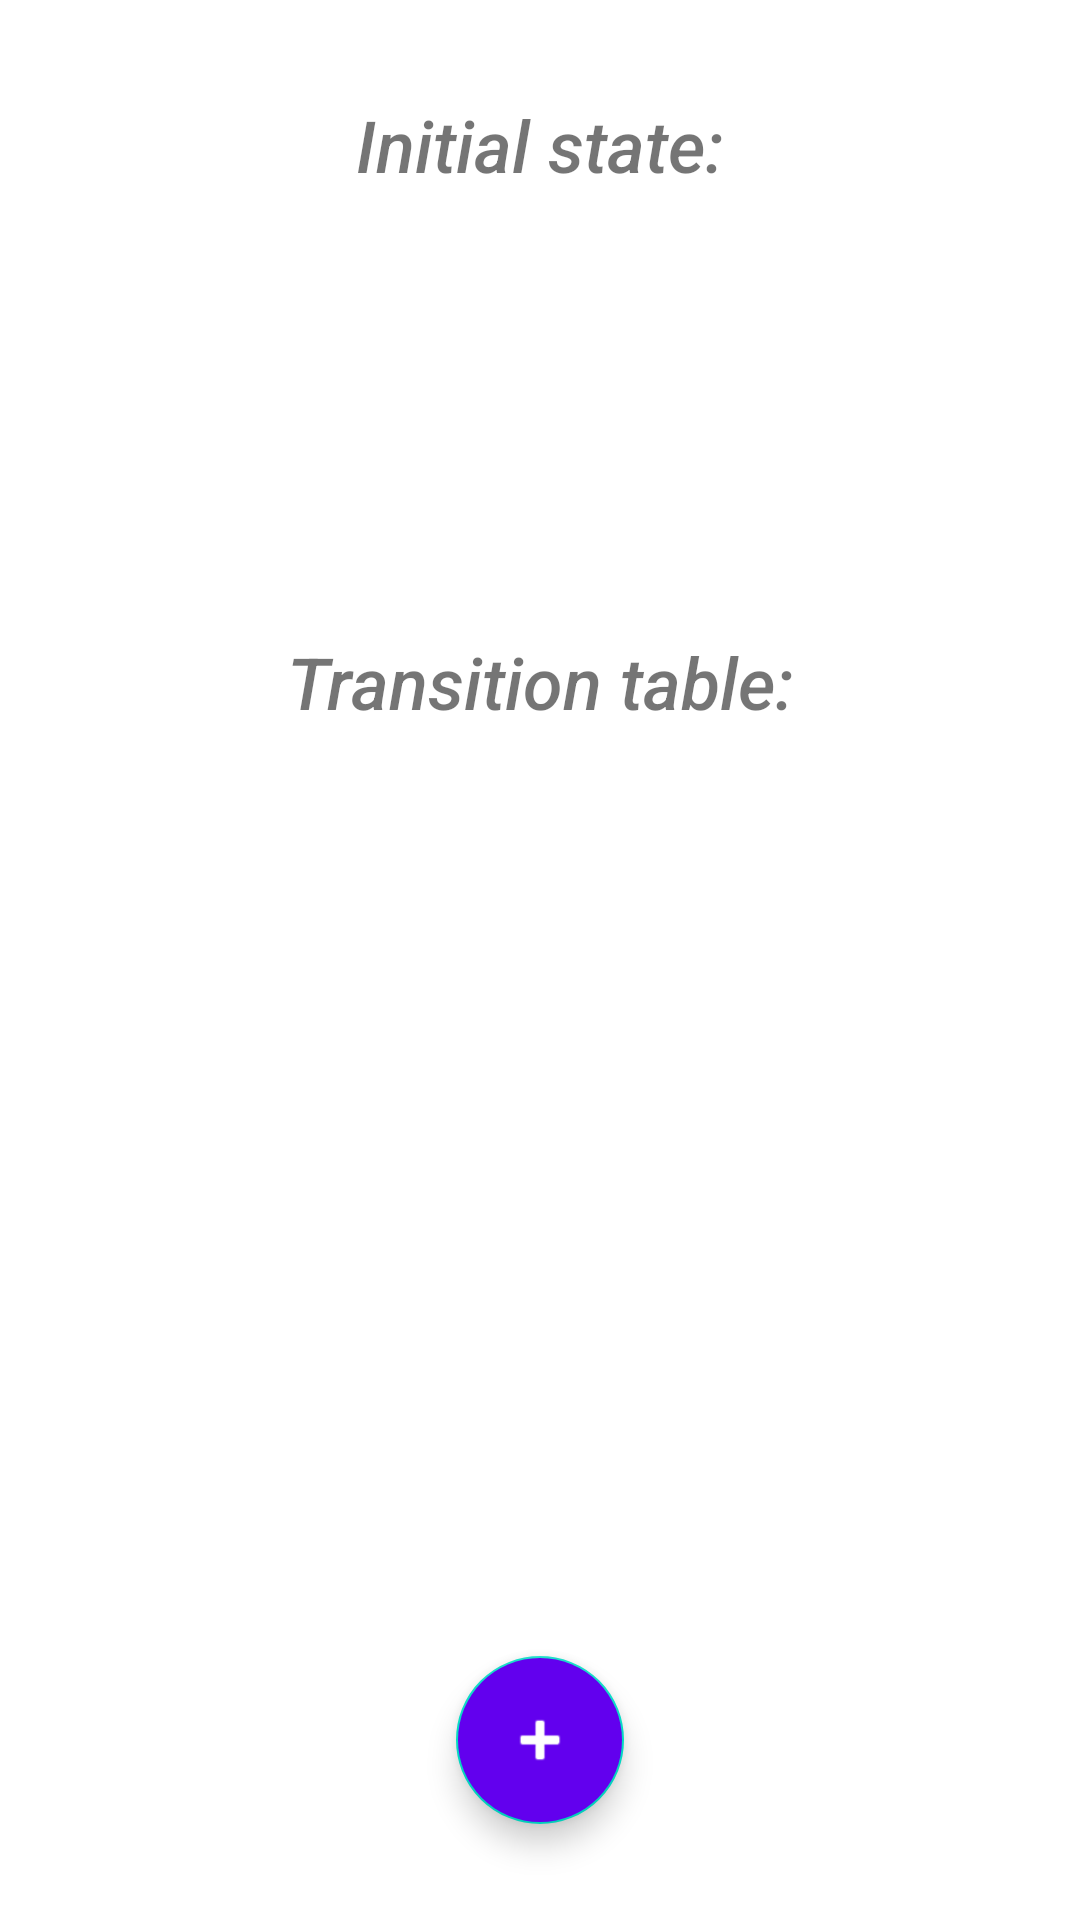

Layout XML and referenced resources for this Android screen:
<!-- AndroidManifest.xml: application theme Theme.Ms1 -->
<!-- res/layout/activity_main.xml -->
<?xml version="1.0" encoding="utf-8"?>
<LinearLayout xmlns:android="http://schemas.android.com/apk/res/android"
    xmlns:app="http://schemas.android.com/apk/res-auto"
    xmlns:tools="http://schemas.android.com/tools"
    android:id="@+id/liniearLayout"
    style="@style/button"
    android:layout_width="match_parent"
    android:layout_height="match_parent"
    android:orientation="vertical"
    tools:context=".MainActivity">


    <TextView
        android:id="@+id/textView"
        style="@style/Widget.AppCompat.TextView"
        android:layout_width="wrap_content"
        android:layout_height="wrap_content"
        android:layout_centerHorizontal="true"
        android:layout_centerVertical="true"
        android:layout_gravity="center_horizontal"
        android:layout_margin="32dp"
        android:layout_marginBottom="32dp"
        android:fontFamily="sans-serif-medium"
        android:gravity="center_horizontal"
        android:text="Initial state:"
        android:textSize="24sp"
        android:textStyle="italic" />

    <RelativeLayout
        android:layout_width="match_parent"
        android:layout_height="0dp"
        android:layout_weight="1.5">

        <ScrollView
            android:layout_width="match_parent"
            android:layout_height="match_parent">

            <HorizontalScrollView
                android:layout_width="match_parent"
                android:layout_height="wrap_content">

                <TableLayout
                    android:id="@+id/initTable"
                    android:layout_width="wrap_content"
                    android:layout_height="match_parent"
                    android:padding="10dp"
                    android:shrinkColumns="*"
                    android:stretchColumns="*" />
            </HorizontalScrollView>
        </ScrollView>

    </RelativeLayout>

    <TextView
        android:id="@+id/textView2"
        style="@style/Widget.AppCompat.TextView"
        android:layout_width="match_parent"
        android:layout_height="wrap_content"
        android:layout_centerHorizontal="true"
        android:layout_centerVertical="true"
        android:layout_gravity="center_horizontal"
        android:layout_marginStart="32dp"
        android:layout_marginTop="32dp"
        android:layout_marginEnd="32dp"
        android:layout_marginBottom="32dp"
        android:fontFamily="sans-serif-medium"
        android:gravity="center_horizontal"
        android:text="Transition table:"
        android:textSize="24sp"
        android:textStyle="italic" />

    <RelativeLayout
        android:layout_width="match_parent"
        android:layout_height="0dp"
        android:layout_weight="5">

        <ScrollView
            android:layout_width="match_parent"
            android:layout_height="match_parent" >

            <HorizontalScrollView
                android:layout_width="match_parent"
                android:layout_height="wrap_content">

                <TableLayout
                    android:id="@+id/tableLayout"
                    android:layout_width="wrap_content"
                    android:layout_height="match_parent"
                    android:padding="10dp"
                    android:shrinkColumns="*"
                    android:stretchColumns="*">

                </TableLayout>
            </HorizontalScrollView>
        </ScrollView>

    </RelativeLayout>

    <com.google.android.material.floatingactionbutton.FloatingActionButton
        android:id="@+id/floatingActionButton"
        android:layout_width="match_parent"
        android:layout_height="wrap_content"
        android:layout_gravity="center_horizontal"
        android:backgroundTint="@color/design_default_color_primary"
       app:tint="@color/white"
        android:layout_marginBottom="32dp"
        android:clickable="true"
        app:srcCompat="@android:drawable/ic_input_add"
        />


</LinearLayout>
<!-- resources referenced by this layout -->
<resources>
  <color name="white">#FFFFFFFF</color>
  <style name="button">
      <item name="backgroundColor">@color/design_default_color_primary_variant</item>
      </style>
  <style name="Theme.Ms1" parent="Theme.MaterialComponents.DayNight.DarkActionBar">
          
          <item name="colorPrimary">@color/purple_500</item>
          <item name="colorPrimaryVariant">@color/purple_700</item>
          <item name="colorOnPrimary">@color/white</item>
          
          <item name="colorSecondary">@color/teal_200</item>
          <item name="colorSecondaryVariant">@color/teal_700</item>
          <item name="colorOnSecondary">@color/black</item>
          
          <item name="android:statusBarColor" tools:targetApi="l">?attr/colorPrimaryVariant</item>
          
          <item name="android:editTextStyle">@style/table_edit_text</item>
      </style>
  <color name="purple_500">#FF6200EE</color>
  <color name="purple_700">#FF3700B3</color>
  <color name="teal_200">#FF03DAC5</color>
  <color name="teal_700">#FF018786</color>
  <color name="black">#FF000000</color>
  <style name="table_edit_text" parent="@android:style/Widget.EditText">
          <item name="android:textSize">25sp</item>
          <item name="android:inputType">numberDecimal</item>
          <item name="android:hint">0..1</item>
          <item name="android:gravity">center</item>
          <item name="backgroundColor">@color/grey</item>
          <item name="android:ellipsize">end</item>
      </style>
  <color name="grey">#d2d2d2</color>
</resources>
